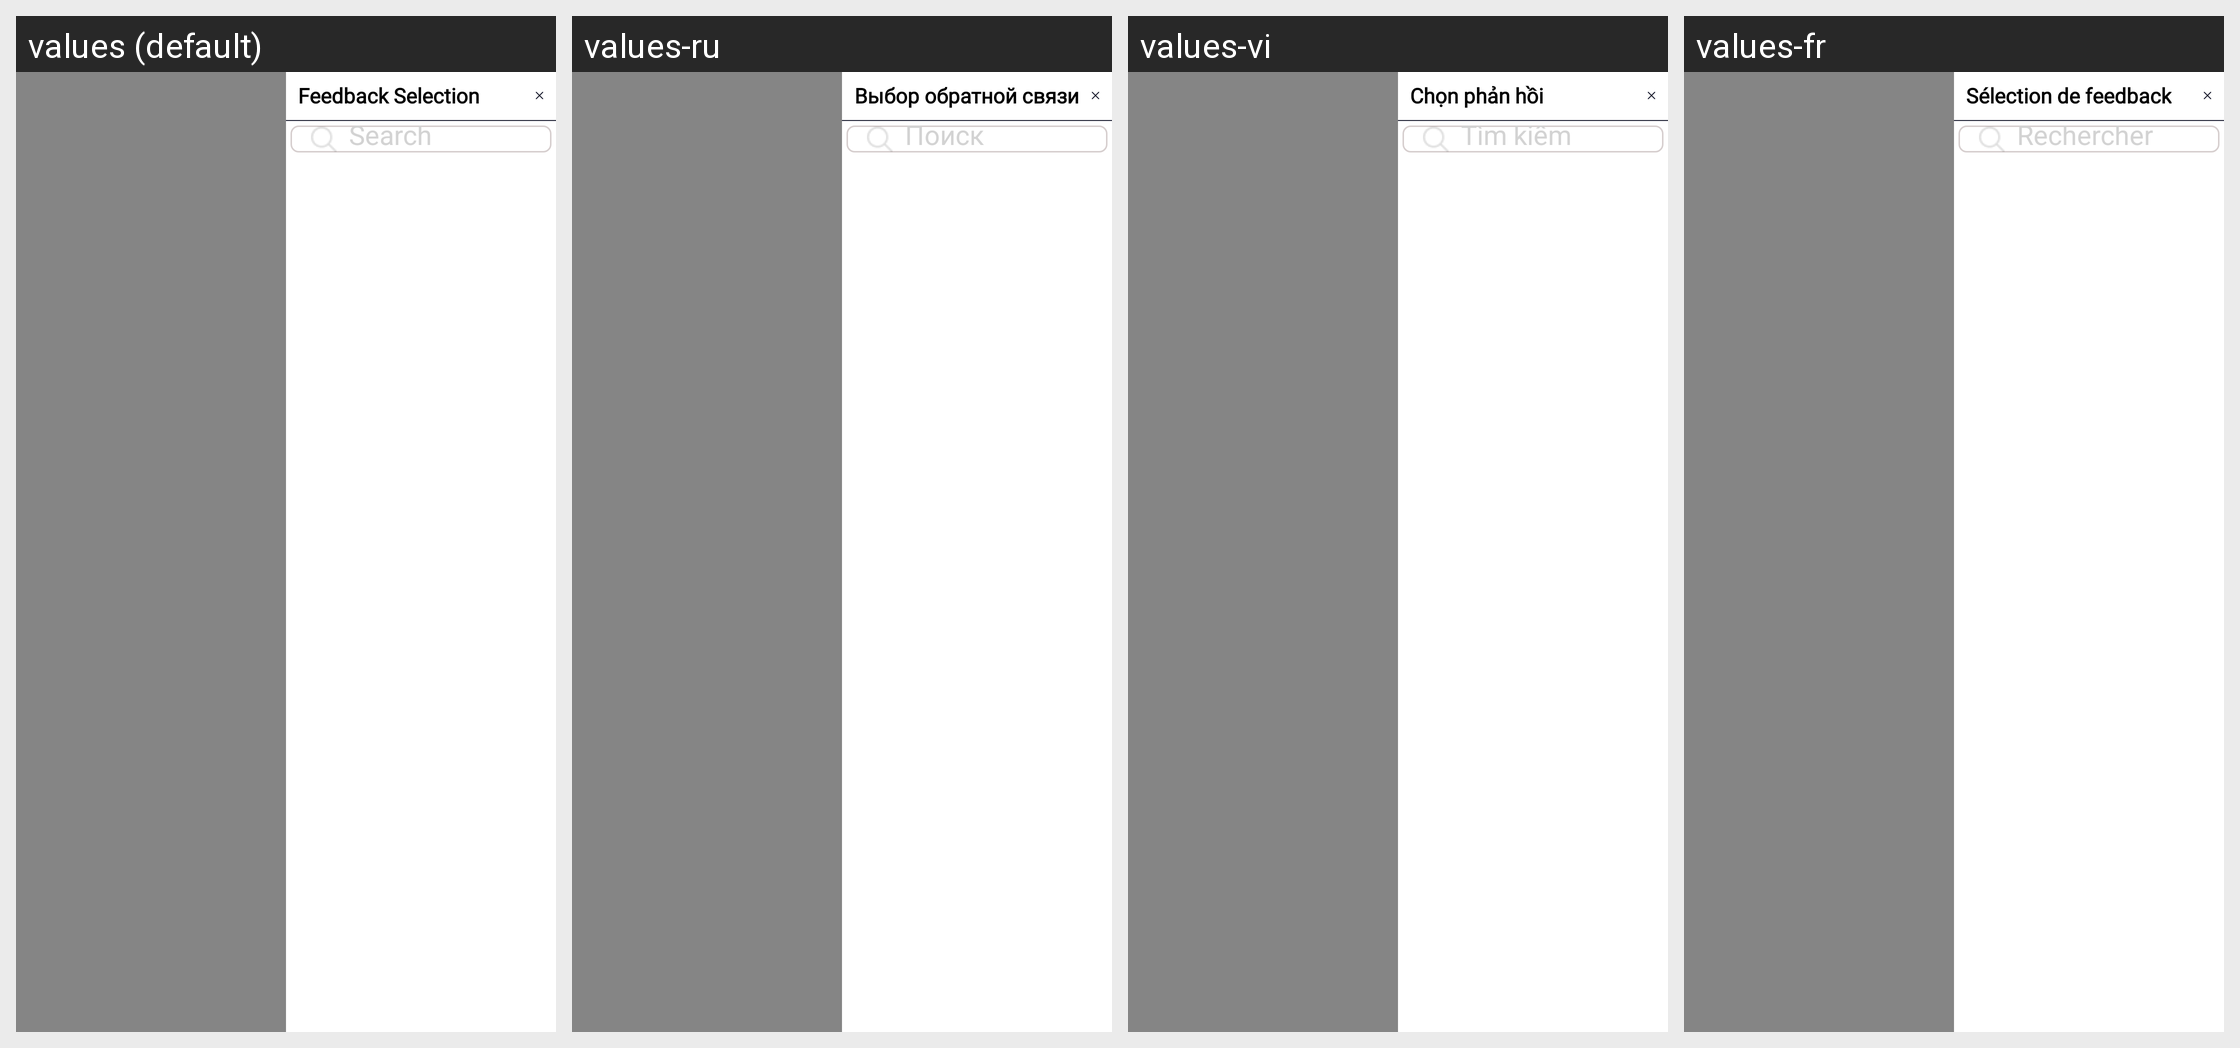

Translations of the strings shown on this Android screen, per locale in the grid:
Android screen res/layout/fragment_select_fb_side.xml rendered under 4 locales, left to right: values (default), values-ru, values-vi, values-fr. Device: Nexus 5 (rendered at 1080×1920; each locale shown at half size, 540×960, under a caption strip naming it); theme Theme.SANCLM.
Other locales in the repository, not shown: values-ar, values-es, values-my, values-pt, values-th, values-zh.
Strings drawn on this screen, with the default value and each locale's value (text and hints the layout hard-codes, and strings that could not be matched under every locale, appear in the picture but are not listed):

fb_selection
  values: Feedback Selection
  values-ru: Выбор обратной связи
  values-vi: Chọn phản hồi
  values-fr: Sélection de feedback

search
  values: Search
  values-ru: Поиск
  values-vi: Tìm kiếm
  values-fr: Rechercher
